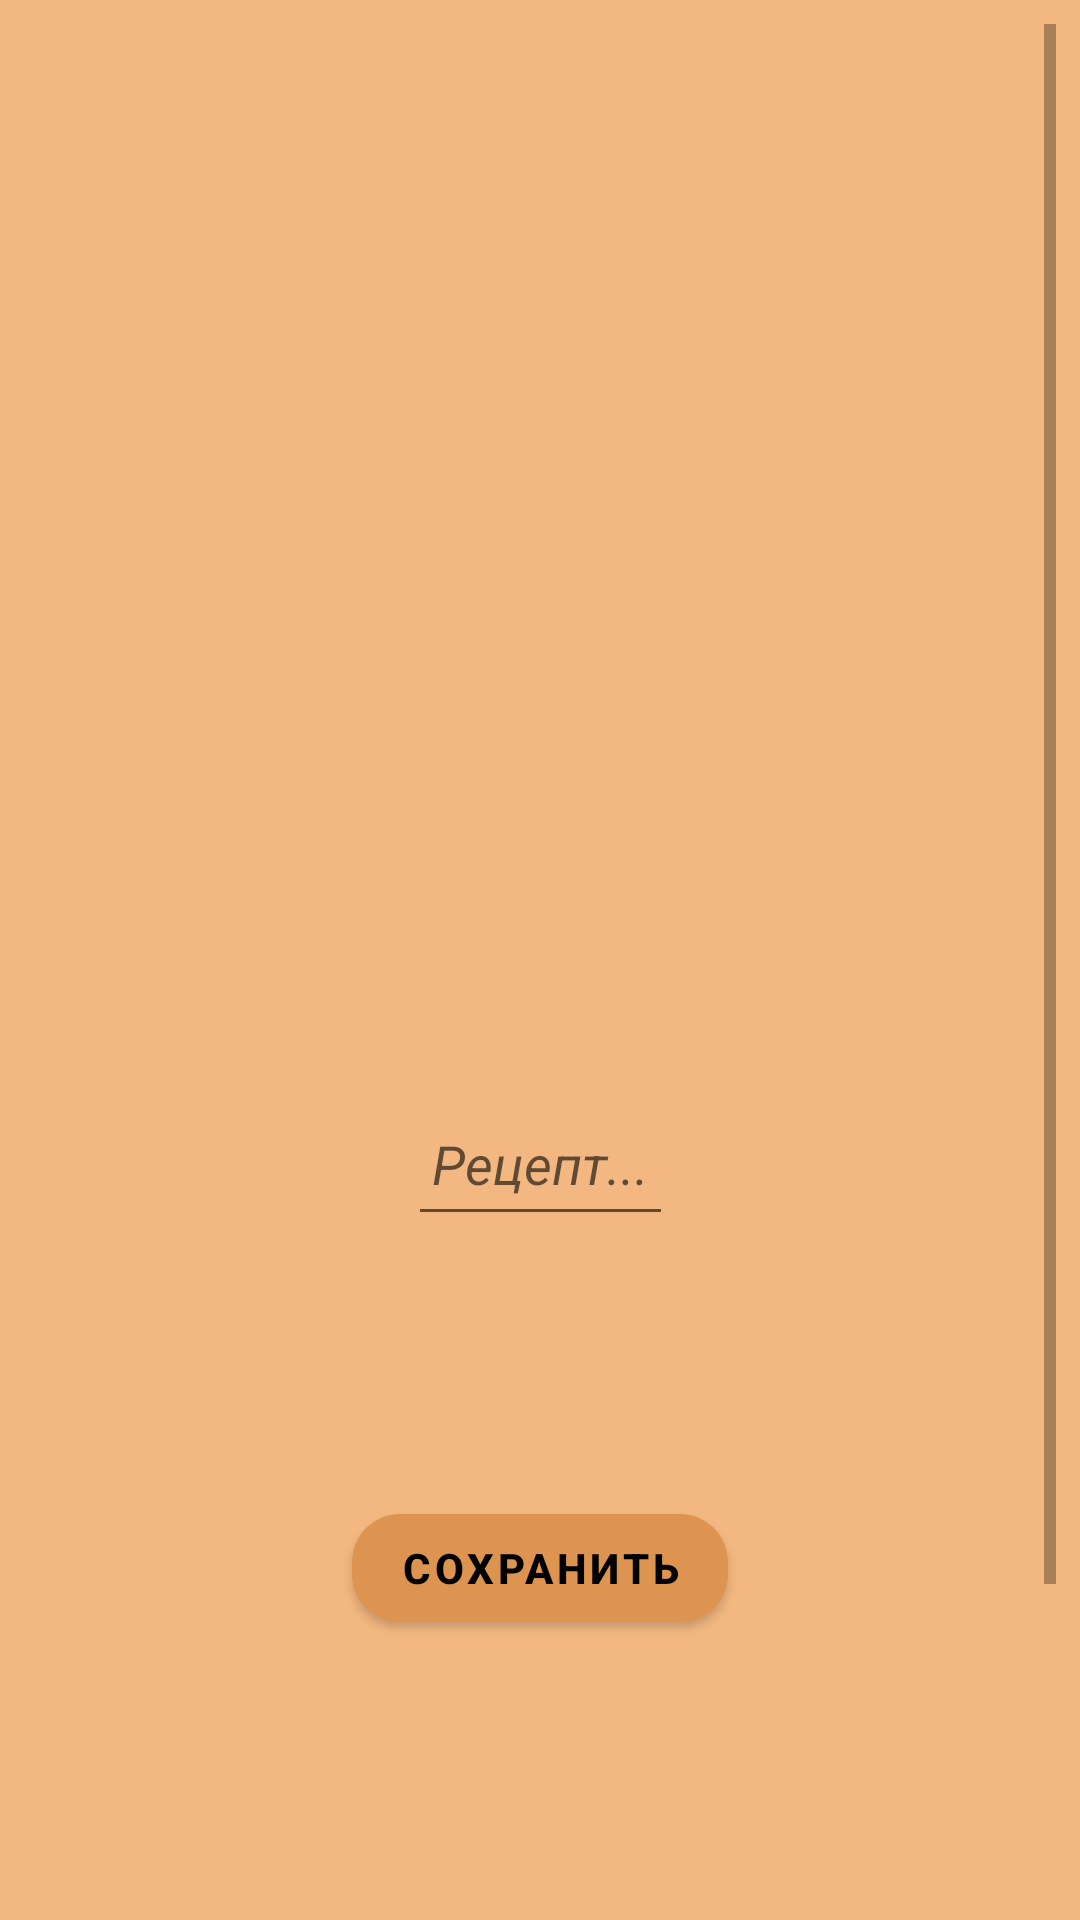

Write the Android layout XML for this screen, with the resource values it uses.
<!-- AndroidManifest.xml: application theme Theme.PIZZA -->
<!-- res/layout/activity_recipe.xml -->
<?xml version="1.0" encoding="utf-8"?>
<androidx.constraintlayout.widget.ConstraintLayout xmlns:android="http://schemas.android.com/apk/res/android"
    xmlns:app="http://schemas.android.com/apk/res-auto"
    xmlns:tools="http://schemas.android.com/tools"
    android:layout_width="match_parent"
    android:layout_height="match_parent"
    android:background="@color/background"
    tools:context=".RecipeActivity">

    <ScrollView
        android:id="@+id/scrollView2"
        android:layout_width="match_parent"
        android:layout_height="wrap_content"
        android:padding="8dp"
        app:layout_constraintBottom_toBottomOf="parent"
        app:layout_constraintEnd_toEndOf="parent"
        app:layout_constraintStart_toStartOf="parent"
        app:layout_constraintTop_toTopOf="parent">

        <androidx.constraintlayout.widget.ConstraintLayout
            android:layout_width="match_parent"
            android:layout_height="wrap_content">


            <EditText
                android:id="@+id/recipeEditText"
                android:layout_width="wrap_content"
                android:layout_height="wrap_content"
                android:layout_marginTop="356dp"
                android:layout_marginBottom="356dp"
                android:hint="@string/Description"
                android:minHeight="48dp"
                android:padding="8dp"
                android:textColor="@color/black"
                android:textStyle="italic"
                app:layout_constraintBottom_toBottomOf="parent"
                app:layout_constraintEnd_toEndOf="parent"
                app:layout_constraintStart_toStartOf="parent"
                app:layout_constraintTop_toTopOf="parent"
                android:autofillHints="" />

            <EditText
                android:id="@+id/titleEditText"
                android:layout_width="wrap_content"
                android:layout_height="wrap_content"
                android:layout_marginStart="176dp"
                android:layout_marginTop="268dp"
                android:layout_marginEnd="176dp"
                android:hint="@string/Title"
                android:minHeight="48dp"
                android:padding="8dp"
                android:textColor="@color/black"
                android:textStyle="bold"
                app:layout_constraintBottom_toTopOf="@+id/recipeEditText"
                app:layout_constraintEnd_toEndOf="parent"
                app:layout_constraintStart_toStartOf="parent"
                app:layout_constraintTop_toTopOf="parent" />

            <com.google.android.material.button.MaterialButton
                android:id="@+id/btn_save"
                android:layout_width="wrap_content"
                android:layout_height="wrap_content"
                android:layout_marginStart="150dp"
                android:layout_marginEnd="150dp"
                android:layout_marginBottom="135dp"
                android:text="@string/save"
                android:textColor="#000000"
                android:textStyle="bold"
                app:cornerRadius="16dp"
                app:layout_constraintBottom_toBottomOf="parent"
                app:layout_constraintEnd_toEndOf="parent"
                app:layout_constraintStart_toStartOf="parent"
                app:layout_constraintTop_toBottomOf="@+id/recipeEditText" />


            <ImageView
                android:id="@+id/recipeImageView"
                android:layout_width="200dp"
                android:layout_height="200dp"
                android:layout_marginStart="100dp"
                android:layout_marginTop="61dp"
                android:layout_marginEnd="100dp"
                app:layout_constraintBottom_toTopOf="@+id/titleEditText"
                app:layout_constraintEnd_toEndOf="parent"
                app:layout_constraintStart_toStartOf="parent"
                app:layout_constraintTop_toTopOf="parent" />

        </androidx.constraintlayout.widget.ConstraintLayout>

    </ScrollView>


</androidx.constraintlayout.widget.ConstraintLayout>
<!-- resources referenced by this layout -->
<resources>
  <color name="background">#F3B881</color>
  <color name="black">#FF000000</color>
  <string name="Description">Рецепт...</string>
  <string name="Title">Название..</string>
  <string name="save">СОХРАНИТЬ</string>
  <style name="Theme.PIZZA" parent="Theme.MaterialComponents.DayNight.DarkActionBar">
          
          <item name="colorPrimary">#DD9450</item>
          <item name="colorPrimaryVariant">@color/purple_700</item>
          <item name="colorOnPrimary">@color/white</item>
          
          <item name="colorSecondary">@color/teal_200</item>
          <item name="colorSecondaryVariant">@color/teal_700</item>
          <item name="colorOnSecondary">@color/black</item>
          
          <item name="android:statusBarColor" tools:targetApi="l">?attr/colorPrimaryVariant</item>
          
      </style>
  <color name="purple_700">#FF3700B3</color>
  <color name="white">#FFFFFFFF</color>
  <color name="teal_200">#FF03DAC5</color>
  <color name="teal_700">#FF018786</color>
</resources>
